Run: headless pygame with SDL's dummy video driver; simulated clock (each Clock.tick advances the game by its frame time, no real sleeping); random seed 0; keys injected as events and as key.get_pressed() state; mouse plan: one left click at the window centre at the start of phase 2, then a move to the lower-right quarter at the start of phase 3.
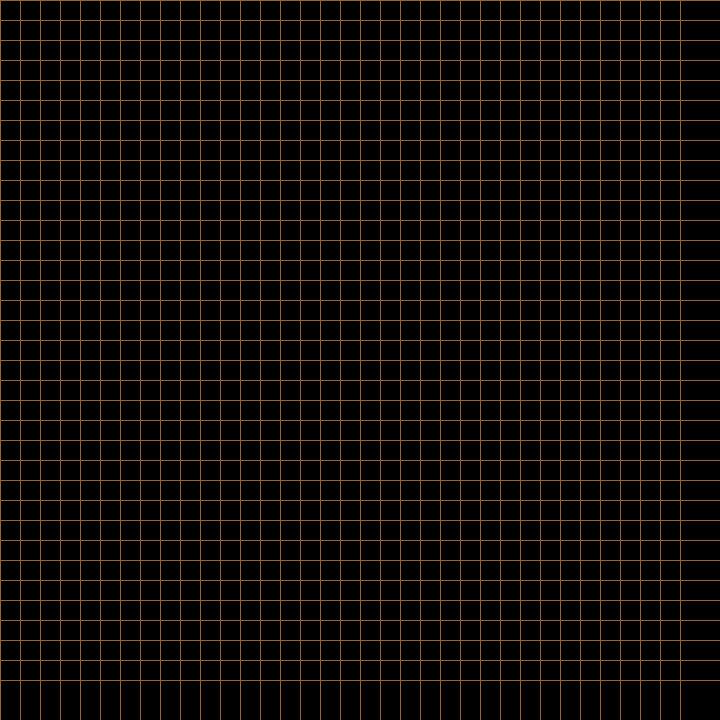
Frame 1 of 4 · flips 1–60 · no input
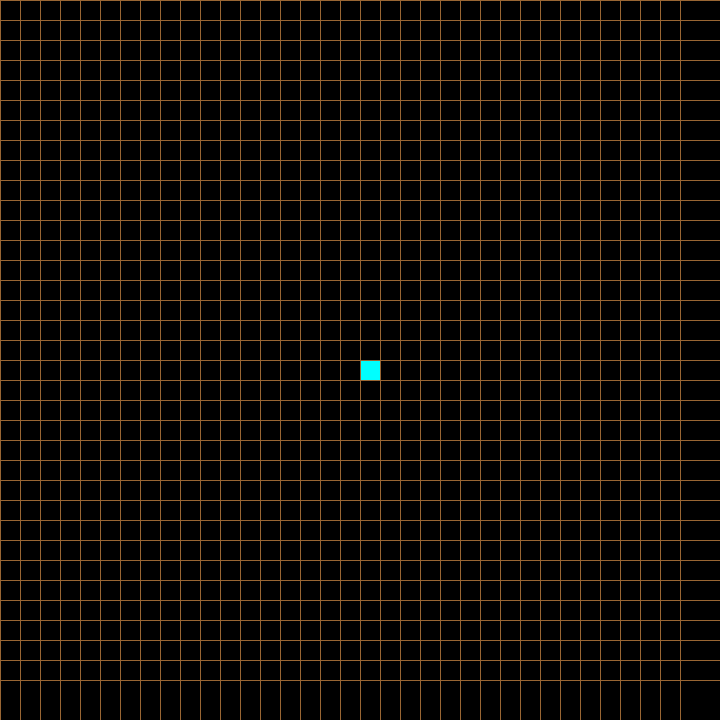
Frame 2 of 4 · flips 61–180 · clicked the window centre · tapped SPACE, RETURN · held RIGHT (→), D
Frame 3 of 4 · flips 181–300 · moved the mouse to the lower-right quarter · held DOWN (↓), S · screen unchanged from frame 2, image omitted
Frame 4 of 4 · flips 301–420 · held LEFT (←), A, UP (↑), W · screen unchanged from frame 3, image omitted

The pygame program that drew these frames:

import pygame
import math
from queue import PriorityQueue

WIDTH = 720
WIN = pygame.display.set_mode((WIDTH, WIDTH))
pygame.display.set_caption("Jammel's Path Finding Algo with A*")

CYAN = (0, 255, 255)
BLACK = (0, 0, 0)
WHITE = (255, 255, 255)
GREY = (128, 128, 128)
TAN = (255, 204, 102)
BROWN = (153, 102, 51)
RED = (255, 0, 0)
TEAL = (0, 128, 128)
OLIVE = (128, 128, 0)
YELLOW = (255, 255, 0)
ORANGE = (255, 165, 0)
PURPLE = (128, 0, 128)
GREEN = (0, 255, 0)


class Node:
    def __init__(self, row, column, width, total_rows):
        """[tracks each node of the grid]

        Args:
            row ([integer]): [row of node]
            column ([integer]): [column of node]
            width ([integer]): [how wide node is]
            total_rows ([integer]): [track record of total rows counted]
        """
        self.row = row
        self.column = column
        self.xcoordinate = row * width
        self.ycoordinate = column * width
        self.color = BLACK
        self.neighbors = []
        self.width = width
        self.total_rows = total_rows

    def get_pos(self):
        return self.row, self.column

    def is_closed(self):
        return self.color == ORANGE

    def is_open(self):
        return self.color == PURPLE

    def is_barrier(self):
        return self.color == WHITE

    def is_start(self):
        return self.color == CYAN

    def is_end(self):
        return self.color == RED

    def reset(self):
        self.color = BLACK

    def make_start(self):
        """first node user clicks on, or starting node

        Returns:
            bool: if True, node is colored cyan
        """
        self.color = CYAN

    def make_closed(self):
        """Determines if node has been considered or not

        Returns:
            [bool]: if True, node is colored orange
        """
        self.color = ORANGE

    def make_open(self):
        """Determines if node is open, or has't been considered

        Returns:
            bool: if False, node is colored purple
        """
        self.color = PURPLE

    def make_barrier(self):
        """if user input converts node into a barrier for  pathfinindg algorithm

        Returns:
            [bool]: if True, node is colored white
        """
        self.color = WHITE

    def make_end(self):
        """Destination node as determined by user input

        Returns:
            bool: if True, node is colored red
        """
        self.color = RED

    def make_path(self):

        self.color = GREEN

    def draw(self, win):
        pygame.draw.rect(win, self.color, (self.xcoordinate, self.ycoordinate, self.width, self.width))

    def update_neighbors(self, grid):
        self.neighbors = []
        if self.row < self.total_rows - 1 and not grid[self.row + 1][self.column].is_barrier():
            self.neighbors.append(grid[self.row + 1][self.column])

        if self.row > 0 and not grid[self.row - 1][self.column].is_barrier():
            self.neighbors.append(grid[self.row - 1][self.column])

        if self.column < self.total_rows - 1 and not grid[self.row][self.column + 1].is_barrier():
            self.neighbors.append(grid[self.row][self.column + 1])

        if self.column > 0 and not grid[self.row][self.column - 1].is_barrier():
            self.neighbors.append(grid[self.row][self.column - 1])

    def _It_(self, other):
        return False


def h(p1, p2):
    """[Calculates distance between point 1 and point 2 and returns it]

    Args:
        p1 ([integer]): [initial point]
        p2 ([integer]): [second point]

    Returns:
        [integer]: [heuristic distance]
    """
    x1, y1 = p1
    x2, y2 = p2
    return abs(x1 - x2) + abs(y1 - y2)


def reconstruct_path(origin, current, draw):
    while current in origin:
        current = origin[current]
        current.make_path()
        draw()


def algorithm(draw, grid, start, end):
    count = 0
    open_set = PriorityQueue()
    open_set.put((0, count, start))
    origin = {}
    g_score = {node: float("inf") for row in grid for node in row}
    g_score[start] = 0
    f_score = {node: float("inf") for row in grid for node in row}
    f_score[start] = h(start.get_pos(), end.get_pos())

    """F Score = G Score + H Score, where G Score is the cost of the current 
    path from start to the current node. H score is the cost from the current node
    to the end node"""

    open_set_hash = {start}

    while not open_set.empty():
        for event in pygame.event.get():
            if event.type == pygame.QUIT:
                pygame.quit()

        current = open_set.get()[2]
        open_set_hash.remove(current)

        if current == end:
            reconstruct_path(origin, end, draw)
            end.make_end()
            return True

        for neighbor in current.neighbors:
            temp_g_score = g_score[current] + 1

            if temp_g_score < g_score[neighbor]:
                origin[neighbor] = current
                g_score[neighbor] = temp_g_score
                f_score[neighbor] = temp_g_score + h(neighbor.get_pos(), end.get_pos())
                if neighbor not in open_set_hash:
                    count += 1
                    open_set.put((f_score[neighbor], count, neighbor))
                    open_set_hash.add(neighbor)
                    neighbor.make_open()
        draw()

        if current != start:
            current.make_closed()

    return False


def make_grid(rows, width):
    """Data structure to hold all nodes in the list that will be manipulated

    Args:
        rows ([integer]): [number of rows]
        width ([integer]): [the width of grid (Since window is square, width == height)]

    Returns:
        [integer]: [the width of each node]
    """
    grid = []
    gap = width // rows
    for i in range(rows):
        grid.append([])
        for j in range(rows):
            node = Node(i, j, gap, rows)
            grid[i].append(node)
    return grid


def draw_grid(win, rows, width):
    gap = width // rows
    for i in range(rows):
        pygame.draw.line(win, BROWN, (0, i * gap), (width, i * gap))
        for j in range(rows):
            pygame.draw.line(win, BROWN, (j * gap, 0), (j * gap, width))


def draw(win, grid, rows, width):
    win.fill(BLACK)

    for row in grid:
        for node in row:
            node.draw(win)

    draw_grid(win, rows, width)
    pygame.display.update()


def get_clicked_pos(pos, rows, width):
    """Uses mouse position to determine row/column and return the exact node clicked on

    Args:
        pos ([float]): [mouse position]
        rows ([integer]): [# of row in grid]
        width ([integer]): [width of grid]

    Returns:
        [integer]: [x and y coordinate of grid or exact row and column clicked on]
    """
    gap = width // rows
    y, x = pos

    row = y // gap
    column = x // gap
    return row, column


##Main##
def main(win, width):
    """The following is responsible for collision checks and the correct output of various user inputs"""
    ROWS = 35
    grid = make_grid(ROWS, width)

    start = None
    end = None

    run = True
    while run:
        draw(win, grid, ROWS, width)
        for event in pygame.event.get():
            if event.type == pygame.QUIT:
                run = False

            if pygame.mouse.get_pressed()[0]:  # LEFT Mouse Click
                pos = pygame.mouse.get_pos()
                row, column = get_clicked_pos(pos, ROWS, width)
                node = grid[row][column]
                if not start and node != end:
                    start = node
                    start.make_start()

                elif not end and node != start:
                    end = node
                    end.make_end()

                elif node != end and node != start:
                    node.make_barrier()

            elif pygame.mouse.get_pressed()[2]:  # RIGHT Mouse Click
                pos = pygame.mouse.get_pos()
                row, column = get_clicked_pos(pos, ROWS, width)
                node = grid[row][column]
                node.reset()
                if node == start:
                    start = None
                elif node == end:
                    end = None

            if event.type == pygame.KEYDOWN:
                if event.key == pygame.K_SPACE and start and end:
                    for row in grid:
                        for node in row:
                            node.update_neighbors(grid)

                    algorithm(lambda: draw(win, grid, ROWS, width), grid, start, end)

                if event.key == pygame.K_c:
                    start = None
                    end = None
                    grid = make_grid(ROWS, width)

    pygame.quit()


main(WIN, WIDTH)
